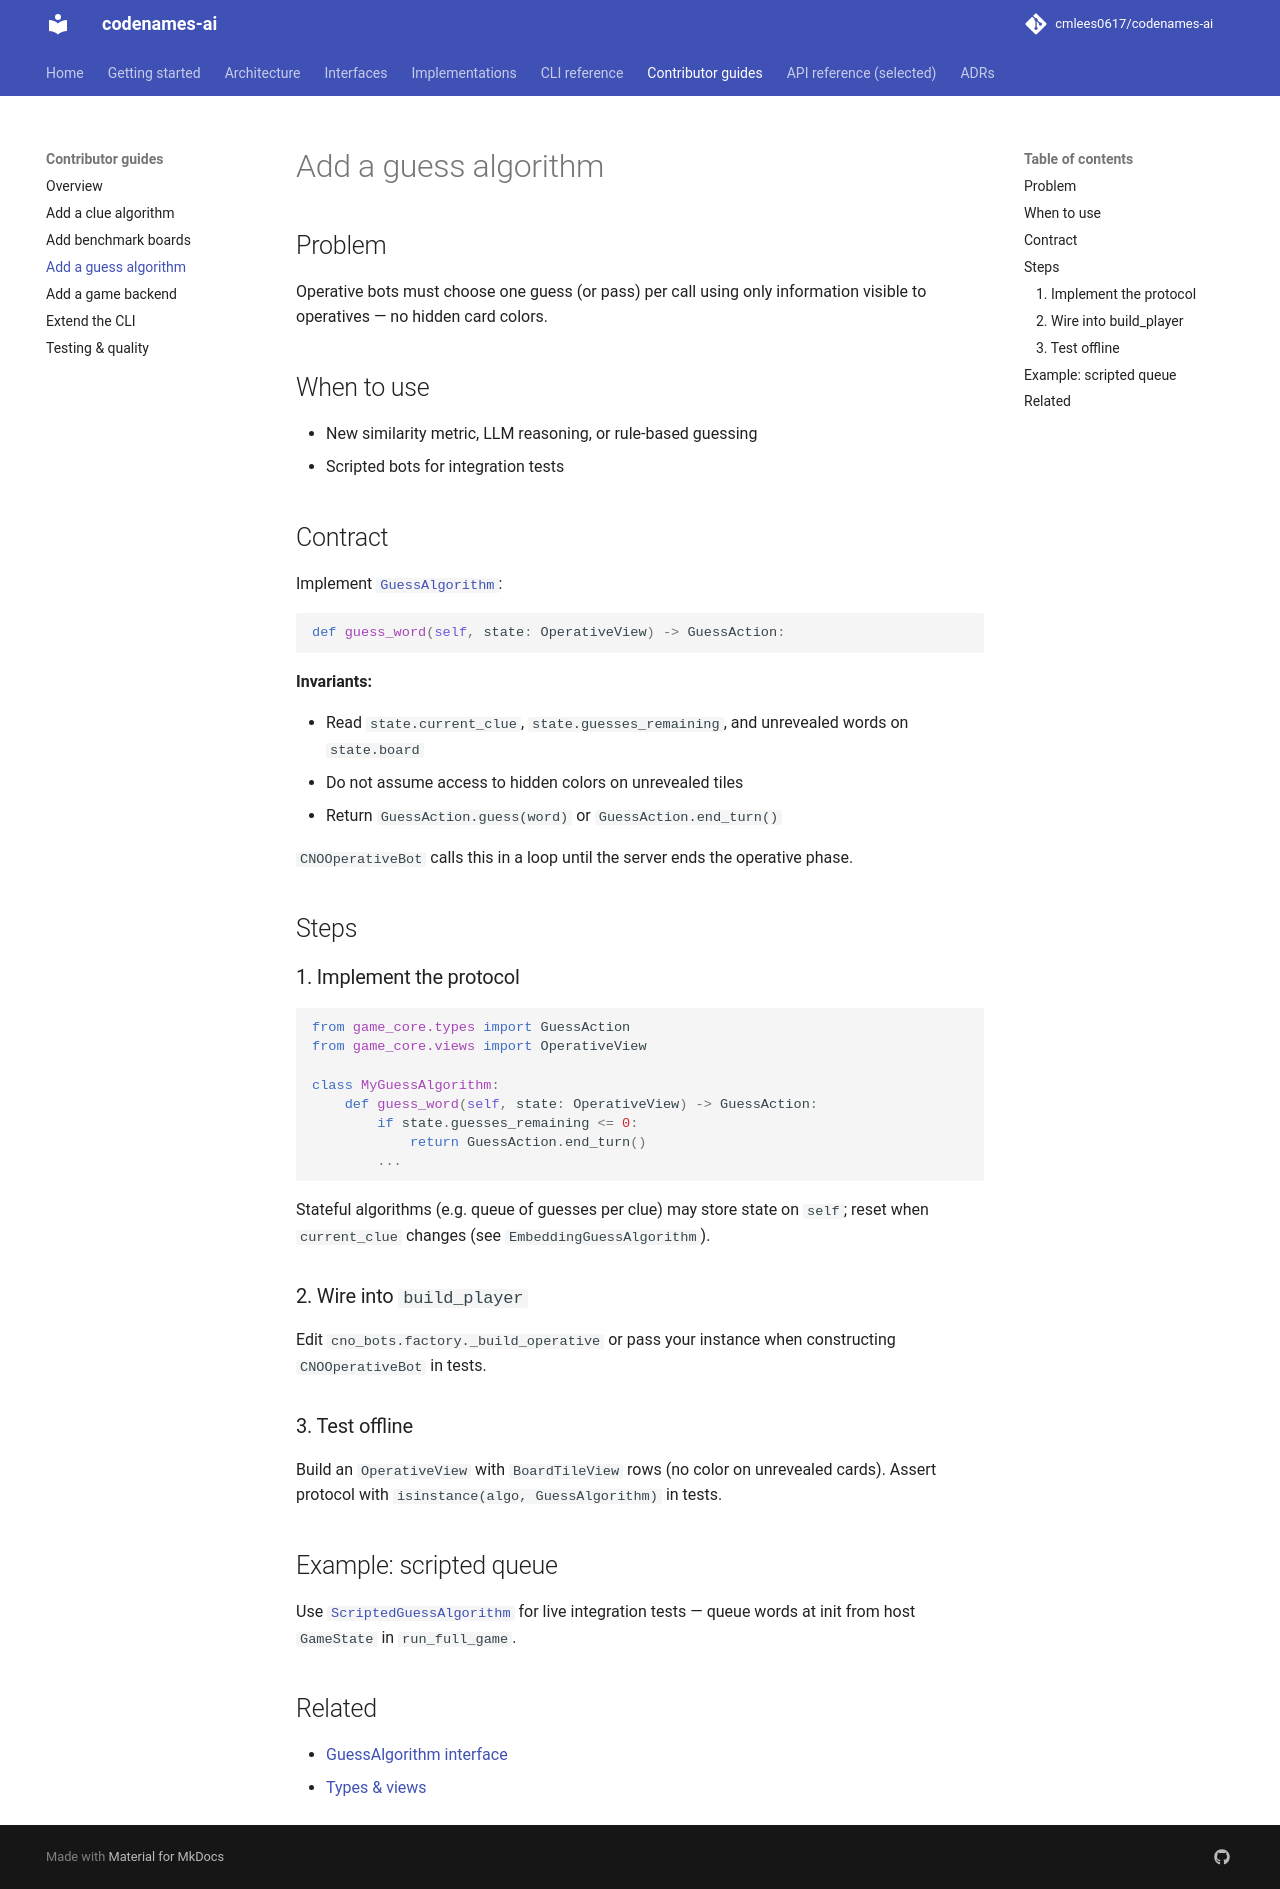

repository: cmlees0617/codenames-ai · page: contributor-guides/adding-guess-algorithm/index.html · generator: mkdocs

# Add a guess algorithm

## Problem

Operative bots must choose one guess (or pass) per call using only information visible to operatives — no hidden card colors.

## When to use

- New similarity metric, LLM reasoning, or rule-based guessing
- Scripted bots for integration tests

## Contract

Implement [`GuessAlgorithm`](../interfaces/guess-algorithm.md):

```python
def guess_word(self, state: OperativeView) -> GuessAction:
```

**Invariants:**

- Read `state.current_clue`, `state.guesses_remaining`, and unrevealed words on `state.board`
- Do not assume access to hidden colors on unrevealed tiles
- Return `GuessAction.guess(word)` or `GuessAction.end_turn()`

`CNOOperativeBot` calls this in a loop until the server ends the operative phase.

## Steps

### 1. Implement the protocol

```python
from game_core.types import GuessAction
from game_core.views import OperativeView

class MyGuessAlgorithm:
    def guess_word(self, state: OperativeView) -> GuessAction:
        if state.guesses_remaining <= 0:
            return GuessAction.end_turn()
        ...
```

Stateful algorithms (e.g. queue of guesses per clue) may store state on `self`; reset when `current_clue` changes (see `EmbeddingGuessAlgorithm`).

### 2. Wire into `build_player`

Edit `cno_bots.factory._build_operative` or pass your instance when constructing `CNOOperativeBot` in tests.

### 3. Test offline

Build an `OperativeView` with `BoardTileView` rows (no color on unrevealed cards). Assert protocol with `isinstance(algo, GuessAlgorithm)` in tests.

## Example: scripted queue

Use [`ScriptedGuessAlgorithm`](../implementations/cluegen.md) for live integration tests — queue words at init from host `GameState` in `run_full_game`.

## Related

- [GuessAlgorithm interface](../interfaces/guess-algorithm.md)
- [Types & views](../interfaces/types-and-views.md)
